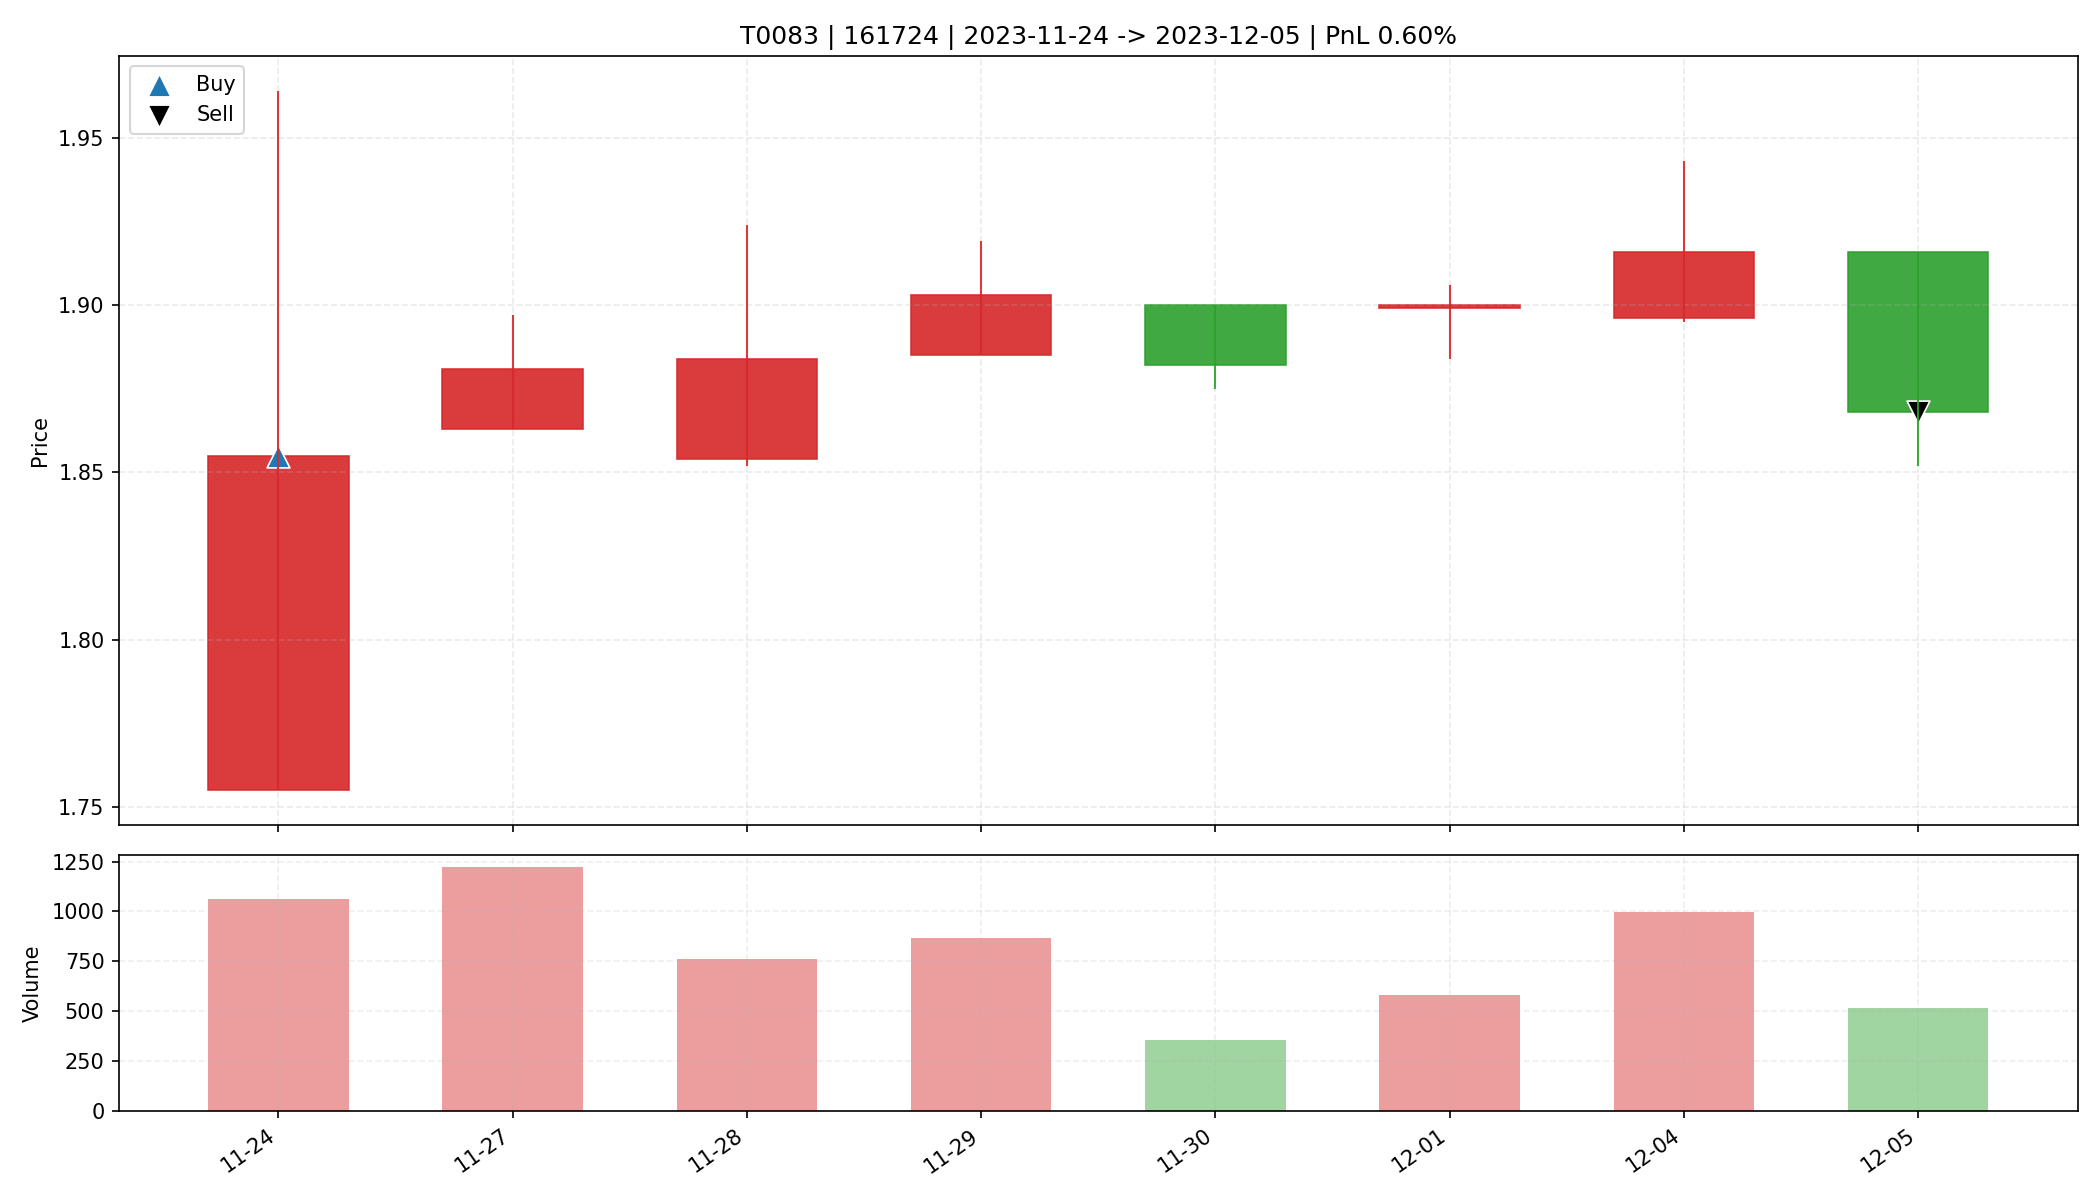

Data behind this chart, as committed beside it:
date, open, high, low, close, amount, volume, trade_id, code, buy_date, sell_date, buy_price, sell_price, matched_shares, buy_reason, sell_reason, sell_profit_pct, sell_hold_days, is_buy_day, is_sell_day, holding_day_index
2023-11-24, 1.755, 1.964, 1.755, 1.855, 197326, 1064, T0083, 161724, 2023-11-24, 2023-12-05, 1.855, 1.868, 17700, 前10日振幅8.7%, 阳线涨幅5.7%, 突破均线, 爆发放量3.5倍, MA…, 跌破MA10, 0.6002, 7.0, True, False, 0
2023-11-27, 1.863, 1.897, 1.863, 1.881, 231183, 1223, T0083, 161724, 2023-11-24, 2023-12-05, 1.855, 1.868, 17700, 前10日振幅8.7%, 阳线涨幅5.7%, 突破均线, 爆发放量3.5倍, MA…, 跌破MA10, 0.6002, 7.0, False, False, 1
2023-11-28, 1.854, 1.924, 1.852, 1.884, 141664, 760, T0083, 161724, 2023-11-24, 2023-12-05, 1.855, 1.868, 17700, 前10日振幅8.7%, 阳线涨幅5.7%, 突破均线, 爆发放量3.5倍, MA…, 跌破MA10, 0.6002, 7.0, False, False, 2
2023-11-29, 1.885, 1.919, 1.885, 1.903, 164709, 866.0, T0083, 161724, 2023-11-24, 2023-12-05, 1.855, 1.868, 17700, 前10日振幅8.7%, 阳线涨幅5.7%, 突破均线, 爆发放量3.5倍, MA…, 跌破MA10, 0.6002, 7.0, False, False, 3
2023-11-30, 1.9, 1.9, 1.875, 1.882, 66709, 355.0, T0083, 161724, 2023-11-24, 2023-12-05, 1.855, 1.868, 17700, 前10日振幅8.7%, 阳线涨幅5.7%, 突破均线, 爆发放量3.5倍, MA…, 跌破MA10, 0.6002, 7.0, False, False, 4
2023-12-01, 1.899, 1.906, 1.884, 1.9, 110549, 583.3, T0083, 161724, 2023-11-24, 2023-12-05, 1.855, 1.868, 17700, 前10日振幅8.7%, 阳线涨幅5.7%, 突破均线, 爆发放量3.5倍, MA…, 跌破MA10, 0.6002, 7.0, False, False, 5
2023-12-04, 1.896, 1.943, 1.895, 1.916, 190652, 997.9, T0083, 161724, 2023-11-24, 2023-12-05, 1.855, 1.868, 17700, 前10日振幅8.7%, 阳线涨幅5.7%, 突破均线, 爆发放量3.5倍, MA…, 跌破MA10, 0.6002, 7.0, False, False, 6
2023-12-05, 1.916, 1.916, 1.852, 1.868, 97904, 518.2, T0083, 161724, 2023-11-24, 2023-12-05, 1.855, 1.868, 17700, 前10日振幅8.7%, 阳线涨幅5.7%, 突破均线, 爆发放量3.5倍, MA…, 跌破MA10, 0.6002, 7.0, False, True, 7
